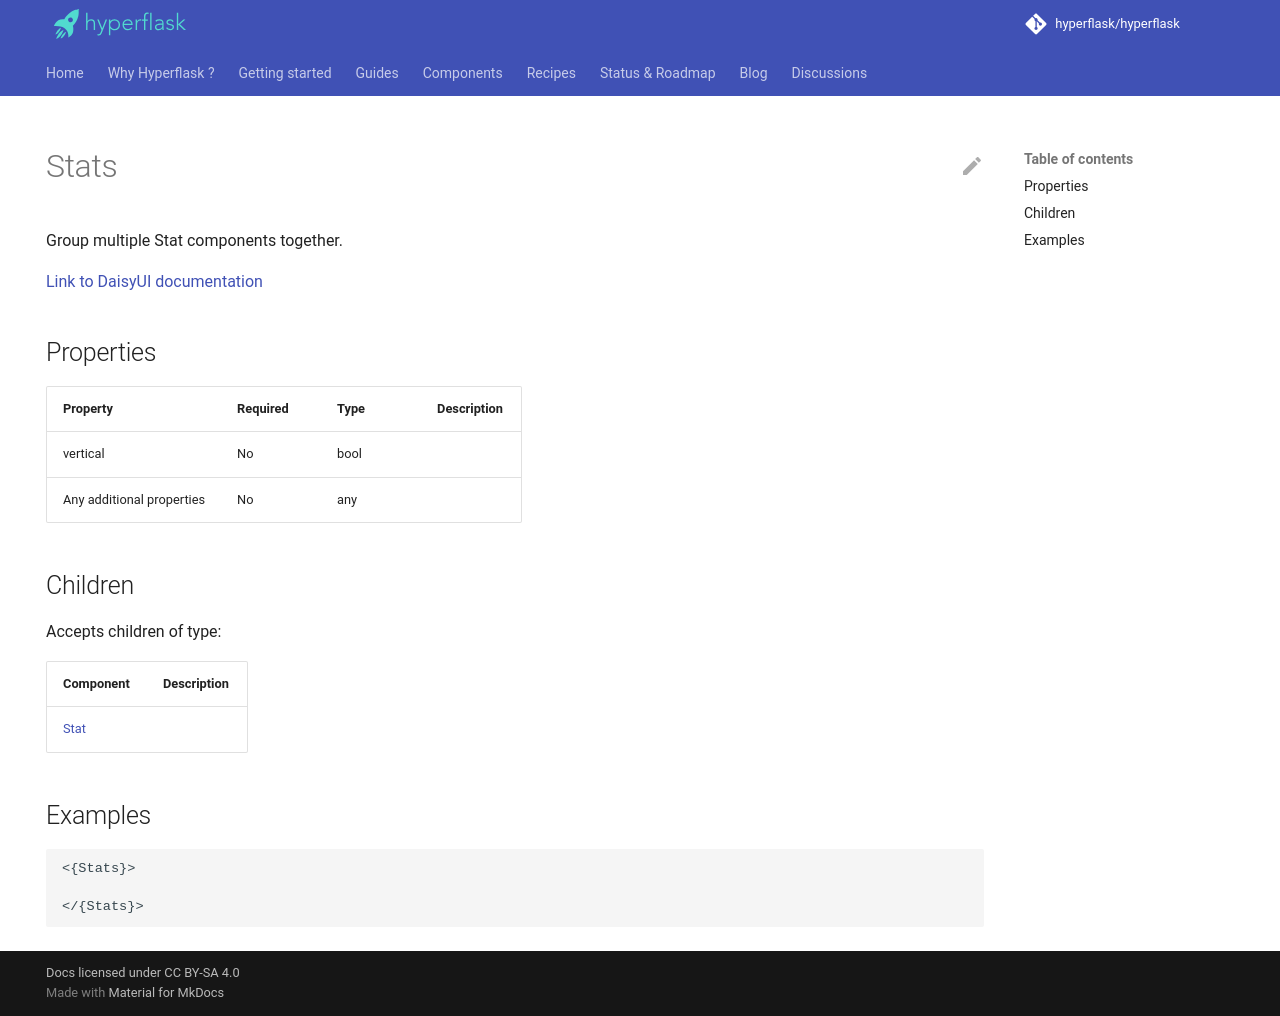

repository: hyperflask/hyperflask-docs · page: components/daisyui/Stats/index.html · generator: mkdocs

---
hide: [navigation, footer]
---
# Stats

Group multiple Stat components together.

[Link to DaisyUI documentation](https://daisyui.com/components/stat/)


## Properties

| Property | Required | Type | Description |
|----------|----------|------|-------------|
|vertical|No|bool||
|Any additional properties|No|any||

## Children

Accepts children of type:

| Component | Description |
|-----------|-------------|
| [Stat](/components/daisyui/Stat) |  |


## Examples

```
<{Stats}>

</{Stats}>
```
